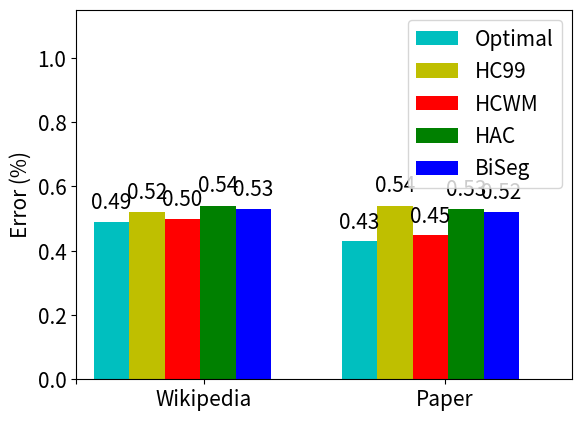

This chart was generated by the following Python code:
import numpy as np
import matplotlib.pyplot as plt
import matplotlib

font = {'size': 15}
matplotlib.rc('font', **font)

width = 0.5 
p1=np.array([0.5,4])
p2=np.array([1,4.5])
p3=np.array([1.5,5])
p4=np.array([2,5.5])
p5=np.array([2.5,6])

r1=np.array([0.49,0.43])
r2=np.array([0.52,0.54])
r3=np.array([0.50,0.45])
r4=np.array([0.54,0.53])
r5=np.array([0.53,0.52])

fig, ax = plt.subplots()
rects1 = ax.bar(p1, r1, width, color='c',label='Optimal')

rects2 = ax.bar(p2, r2, width, color='y',label='HC99')

rects3 = ax.bar(p3, r3, width, color='r',label='HCWM')

rects4 = ax.bar(p4, r4, width, color='g',label='HAC')

rects5 = ax.bar(p5, r5, width, color='b',label='BiSeg')
ax.set_ylabel('Error (%)')
ax.set_xticks([0,1.8,5.2])
ax.set_ylim(0,1.15)
ax.set_xlim(0,7)
ax.set_xticklabels( ('','Wikipedia', 'Paper') )

def autolabel(rects):
    for rect in rects:
        height = rect.get_height()
        ax.text(rect.get_x()+rect.get_width()/2., 1.05*height, '%.2f'%float(height),ha='center', va='bottom')

plt.legend(loc="upper right")
autolabel(rects1)
autolabel(rects2)
autolabel(rects3)
autolabel(rects4)
autolabel(rects5)

plt.savefig('seg_wd.eps',format='eps')
